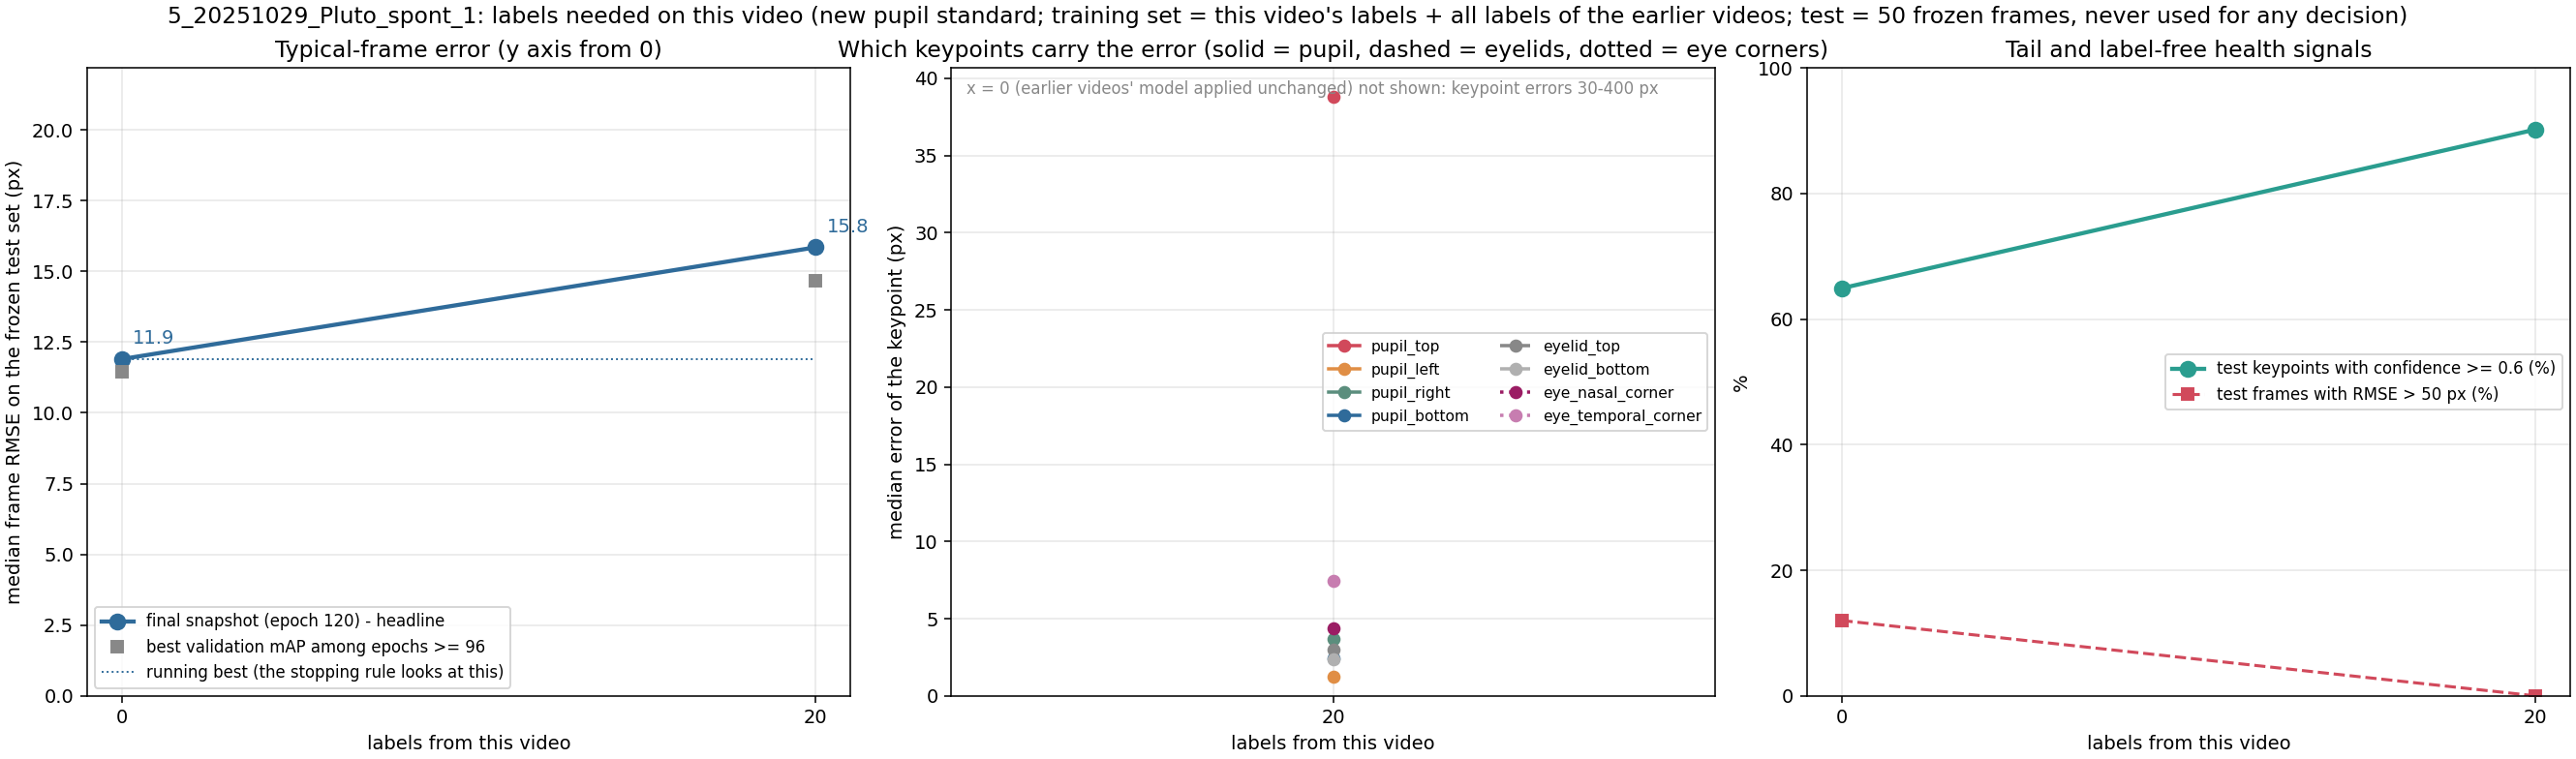

The file beside this chart, header and first rows:
label, unit, seed, training_frames_this_video, median_frame_rmse_px, median_frame_mean_abs_px, overall_rmse_px, p90_frame_rmse_px, frac_frames_rmse_gt_50px, frac_points_conf_ge_0.6, n_test_frames, n_test_points, snapshot_rule, median_pupil_top_px, median_pupil_bottom_px, median_pupil_left_px, median_pupil_right_px, median_eyelid_top_px, median_eyelid_bottom_px, median_eye_nasal_corner_px, median_eye_temporal_corner_px
x000_step00_final, 5_20251029_Pluto_spont_1, 42, 0, 11.9, 7.02, 53.78, 128.1, 0.12, 0.649, 50, 399, final snapshot; 4_20251030_Pluto_spont_1…, 23.96, 1.23, 1.99, 2.26, 8.14, 1.25, 3.67, 6.19
x000_step00_mAPlate, 5_20251029_Pluto_spont_1, 42, 0, 11.44, 6.96, 67.33, 154.9, 0.22, 0.624, 50, 399, best validation mAP among epochs >= 96 o…, 19.05, 1.74, 1.5, 2.29, 7.94, 1.1, 2.85, 6.98
x020_step01_final, 5_20251029_Pluto_spont_1, 42, 20, 15.85, 8.52, 15.79, 20.2, 0.0, 0.902, 50, 399, final snapshot (120), 38.8, 2.41, 1.24, 3.71, 2.99, 2.4, 4.35, 7.48
x020_step01_mAPlate, 5_20251029_Pluto_spont_1, 42, 20, 14.66, 8.39, 15.21, 19.7, 0.0, 0.832, 50, 399, best validation mAP among epochs >= 96 (…, 37.34, 2.51, 1.23, 3.55, 2.93, 3.26, 4.91, 8.26
